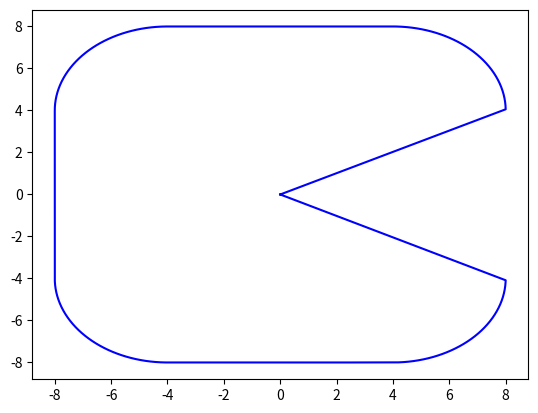

Reproduce this figure in Python.
#!/usr/bin/python3

import numpy as np
import matplotlib.pyplot as plt
'''

The goal is to construct a closed curve from arc segments of 8 circles.
I will further compute the squared curvature functional for the resulting curve
and compare with a closed curve of same length build with 4 arc segments and 4
straight lines.

The ultimate goal is to show that the functional at the first curve has lower
value than the second.

'''

def circlePoint(cx,cy,radius,theta):
    return (cx+radius*np.cos(theta),cy+radius*np.sin(theta))

def arcSegmentPoints(cx,cy,radius,startTheta,endTheta):
    '''
         Counterclockwise evaluation
    '''

    domain = np.arange(startTheta,endTheta,0.01)

    x = [ circlePoint(cx,cy,radius,x)[0] for x in domain ]
    y = [ circlePoint(cx,cy,radius,x)[1] for x in domain ]

    return (x,y)

def uniformJoint(n,a):
    k = 4*np.pi/n

    circles = [ [4,0,k+a,0,0] ]

    for i in range(1,n):
        pc = circles[-1]

        r = 4 if i%2==0 else 32
        rs = r + pc[0]
        if i%2==1: #Concave
            tto = np.pi + pc[2]
            tfrom = tto - a

            cx = pc[3] + rs*np.cos(pc[2])
            cy = pc[4] + rs*np.sin(pc[2])
            
        else: #Convex
            tfrom = np.pi + pc[1]
            tto = tfrom + k + a

            cx = pc[3] + rs*np.cos(pc[1])
            cy = pc[4] + rs*np.sin(pc[1])

        circles.append( [r,tfrom,tto,cx,cy] )

    return circles


def testUniformJoint():
    circles = uniformJoint(8,np.pi/12)

    fig = plt.figure(1)
    plt.subplot(111)
    i=0
    for c in circles:
        x,y = arcSegmentPoints(c[3],c[4],c[0],c[1],c[2])
        print(c)

        if i%2==0:
            plt.plot(x,y,'b-')
        else:
            plt.plot(x,y,'r-')

        i+=1

    plt.show()

def getAngleIntersectionLine(x,y):
    '''
    Je veux trouver la longuer l du segment de la 
    ligne L(theta) qui part de l'origine et va jusqu'a 
    l'intersection de L(theta) avec le point (x,y).

         tan(theta) = y/x
         theta = arctan(y/x)
         
         l = x/cos(theta)     
    '''
    theta =( (np.arctan2(y,x))+2*np.pi )%(2*np.pi)
    l = np.abs( x/np.cos(theta) if np.cos(theta)!=0 else y/np.sin(theta) )
    
    return (l,theta)

def getInterval(x,y,a,initiale):
    '''
    x et y sont les coordenees d'un point terminale d'un quart
    de circle de rayon a. La flag indique se se trait d'une terminale
    initiale ou finale.
    '''
    (l,theta) = getAngleIntersectionLine(x,y)
    angleDiff = 2*np.pi*a/(4*l)
    print(l,theta,angleDiff)
    if initiale:
        alpha = theta
        beta = theta+angleDiff
    else:
        alpha = theta-angleDiff
        beta = theta

    return (alpha,beta,l)


class QuartCircle:
    def __init__(self,cx,cy,rayon,interval,thetaAdjust):
        self.cx = cx
        self.cy = cy
        self.rayon = rayon
        
        self.interval = interval
        self.alpha,self.beta,self.ad = interval

        if self.alpha > 2*np.pi or self.alpha < 0:
            raise(BaseException("Alpha is not in the interval [0,2pi]: %.4f" % (self.alpha,)))
        if self.beta > 2*np.pi or self.beta < 0:
            raise(BaseException("Beta is not in the interval [0,2pi]: %.4f" % (self.beta,)))
            
        
        self.thetaAdjust = thetaAdjust
        
    def evaluate(self,theta):
        if theta < self.alpha or theta > self.beta:
            return (0,0)
            #raise("Attempt of evaluation of a quart of circle out of its interval")

            
        return circlePoint(self.cx,self.cy,self.rayon,self.thetaAdjust(theta))

class LineSegment:
    def __init__(self,interval,x,y):
        self.interval = interval
        self.alpha,self.beta = interval
        self.x = x
        self.y = y

        if self.alpha > 2*np.pi or self.alpha < 0:
            raise(BaseException("Alpha is not in the interval [0,2pi]: %.4f" % (self.alpha,)))
        if self.beta > 2*np.pi or self.beta < 0:
            raise(BaseException("Beta is not in the interval [0,2pi]: %.4f" % (self.beta,)))
        

    def evaluate(self,theta):
        if theta < self.alpha or theta > self.beta:
            return (0,0)
            #raise("Attempt of evaluation of a line segment out of its interval")        

        print(self.alpha,self.beta,theta)
        return ( self.x(theta), self.y(theta) )
    
def evaluateJointRoundedCurve(geometricObjects,theta):
    p = [0,0]
    for g in geometricObjects:
        s = g.evaluate(theta)
        p[0]+=s[0]
        p[1]+=s[1]

    return p

def roundedCorners(m,a):
    '''
    On cosidere le carre de cote m.

    On veut derive une curve C semblant a un carre
    avec de carrefours arrondit. Ça veut dire qu'elle
    est composee de 4 lignes de longueur m* et de 4
    quart de circles q1,q2,q3,q4 de rayon a, un par 
    chaque carrefour (on considere le sense counterclock,
    et que q1 represente la quart de circle pour le 
    carrefour le plus a gauche et le plus haut)
    
    q1--------q4
    |         |
    |         |
    |         |
    q2-------q3

    La carre il y a une longueur de 4m

    La nouvelle curve doit avoir la même longueur, donc
                  2pi*a + 4m* = 4m
    donc,
                  m* = (4m-2pi*a)/4

    Il faut trouver la centre de chaque quart de circle.

    En considerant une evaluation de les quart de circles
    dans le sense counterclockwise, on represente chaque 
    quart de circle qi par une pair de points (ui,vi), ou
                  ui: Point initiale
                  vi: Point finale

    Donc, on impose:
        1) v1[x] = -m   ;   u1[y] = m
        2) u2[x] = -m   ;   v2[y] = -m
        3) v3[x] = m    ;   u3[y] = -m
        4) u4[x] = m    ;   v4[y] = m

    Pour trouver le center (cx,cy) du quart de circle q1

         cx + a*cos(pi) = -m
         cy + a*sin(pi/2) = m

    Pour q2

         cx + a*cos(pi) = -m
         cy + a*sin(3pi/2) = -m

    Pour q3

         cx + a*cos(0) = m
         cy + a*sin(3pi/2) = -m

    Pour q4

         cx + a*cos(0) = m
         cy + a*sin(pi/2) = m
    '''
    cx1 = -m - a*np.cos(np.pi)
    cy1 = m - a*np.sin(np.pi/2)

    cx2 = -m - a*np.cos(np.pi)
    cy2 = -m - a*np.sin(3*np.pi/2)

    cx3 = m - a*np.cos(0)
    cy3 = -m - a*np.sin(3*np.pi/2)

    cx4 = m - a*np.cos(0)
    cy4 = m - a*np.sin(np.pi/2)

    '''
    Ensuite, je veux donner une parameterization de 
    R(theta) pour le carre et une parameterization
    C(theta) pour la nouvelle curve.

               |
       ________|________
       |       |  /     |
      P1_      | /     P4_
       |       |/       |
   ----|-------x--------|----
       |       |        |
      P2_      |       P3_
       |_______|________|
               |
               |
    On considere une ligne l(theta) en partant de l'origine.

    Ces deux parameterizations sont tels que
             R(theta) = intersection l(theta) avec R
             C(theta) = intersection l(theta) avec C


    La parameterization de R est deja code sur la fonction 
    UT.rectParameterization(theta)

    Pour la nouvelle curve C, je dois identifier les theta 
    lequelles j'utilise la parameterization d'un quart de
    circle et les thetas que je doit utiliser la parameterization
    d'une recte.

    Pour faire ça, chaque qi nous donne une intervalle 
    Ii = [alpha, beta] lequel on doit plotter la quart de curve 
    qi si theta belong to Ii.

    '''
    P1 = (-m,cy1)
    P2 = (-m,cy2)
    P3 = (m,cy3)
    P4 = (m,cy4)

    I1 = (alpha1,beta1,len1) = getInterval(P1[0],P1[1],a,False)
    I2 = (alpha2,beta2,len2) = getInterval(P2[0],P2[1],a,True)
    I3 = (alpha3,beta3,len3) = getInterval(P3[0],P3[1],a,False)
    I4 = (alpha4,beta4,len4) = getInterval(P4[0],P4[1],a,True)

    print(I1,I2,I3,I4)

    q1 = QuartCircle(cx1,cy1,a,I1, lambda t: np.pi/2 + (t-alpha1)*len1/a )
    q2 = QuartCircle(cx2,cy2,a,I2, lambda t: np.pi + (t-alpha2)*len2/a)
    q3 = QuartCircle(cx3,cy3,a,I3, lambda t: 3*np.pi/2 + (t-alpha3)*len3/a)
    q4 = QuartCircle(cx4,cy4,a,I4, lambda t: 0 + (t-alpha4)*len4/a)

    iz = zip( [I1,I2,I3,I4],[I2,I3,I4,I1] )
    LI=[ (i1[1],i2[0]) for i1,i2 in iz ]

    l1 = LineSegment(LI[0],lambda t: -m, lambda t: -m*np.tan(t))
    l2 = LineSegment(LI[1],lambda t: -m/np.tan(t), lambda t: -m)
    l3 = LineSegment(LI[2],lambda t: m, lambda t: m*np.tan(t))
    l4 = LineSegment(LI[3],lambda t: m/np.tan(t), lambda t: m)

    
    GO = [q1,q2,q3,q4,l1,l2,l3,l4]

    return lambda t: evaluateJointRoundedCurve(GO,t)
    
    
    
def main():
    m = 8
    a = 4
    frc = roundedCorners(m,a)

    domainP = np.arange(0,2*np.pi,0.01)

    domain = [ frc(t)[0] for t in domainP ]
    image = [ frc(t)[1] for t in domainP ]

    fig = plt.figure()
    plt.subplot(111)
    plt.plot(domain,image,'b-')

    print(image)

    plt.show()


if __name__=='__main__':
    main()
